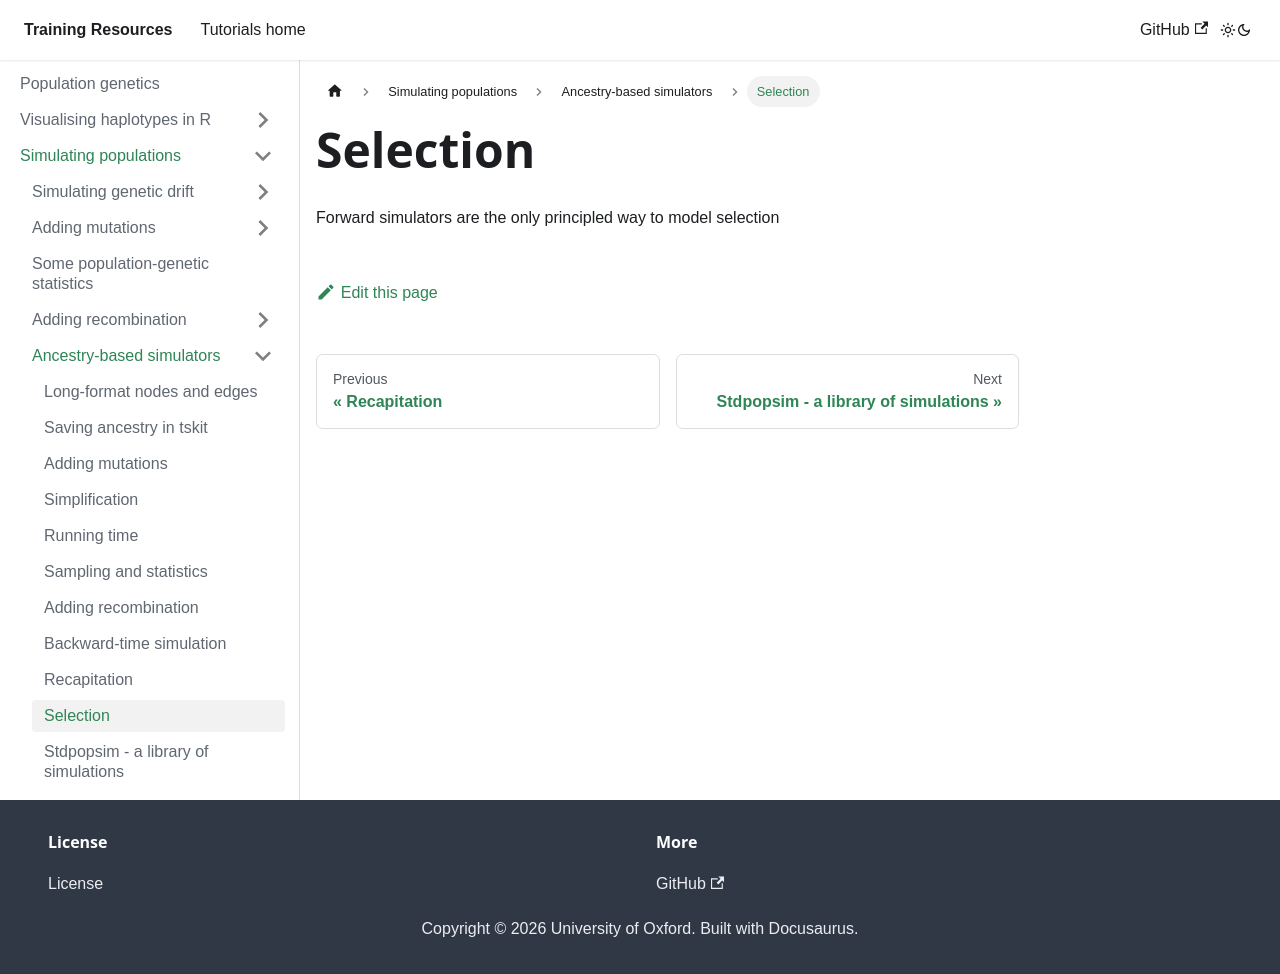

repository: chg-training/chg-training-resources · page: population_genetics/simulation/simulators/selection/index.html · generator: docusaurus

---
sidebar_position: 17
---

# Selection

Forward simulators are the only principled way to model selection
